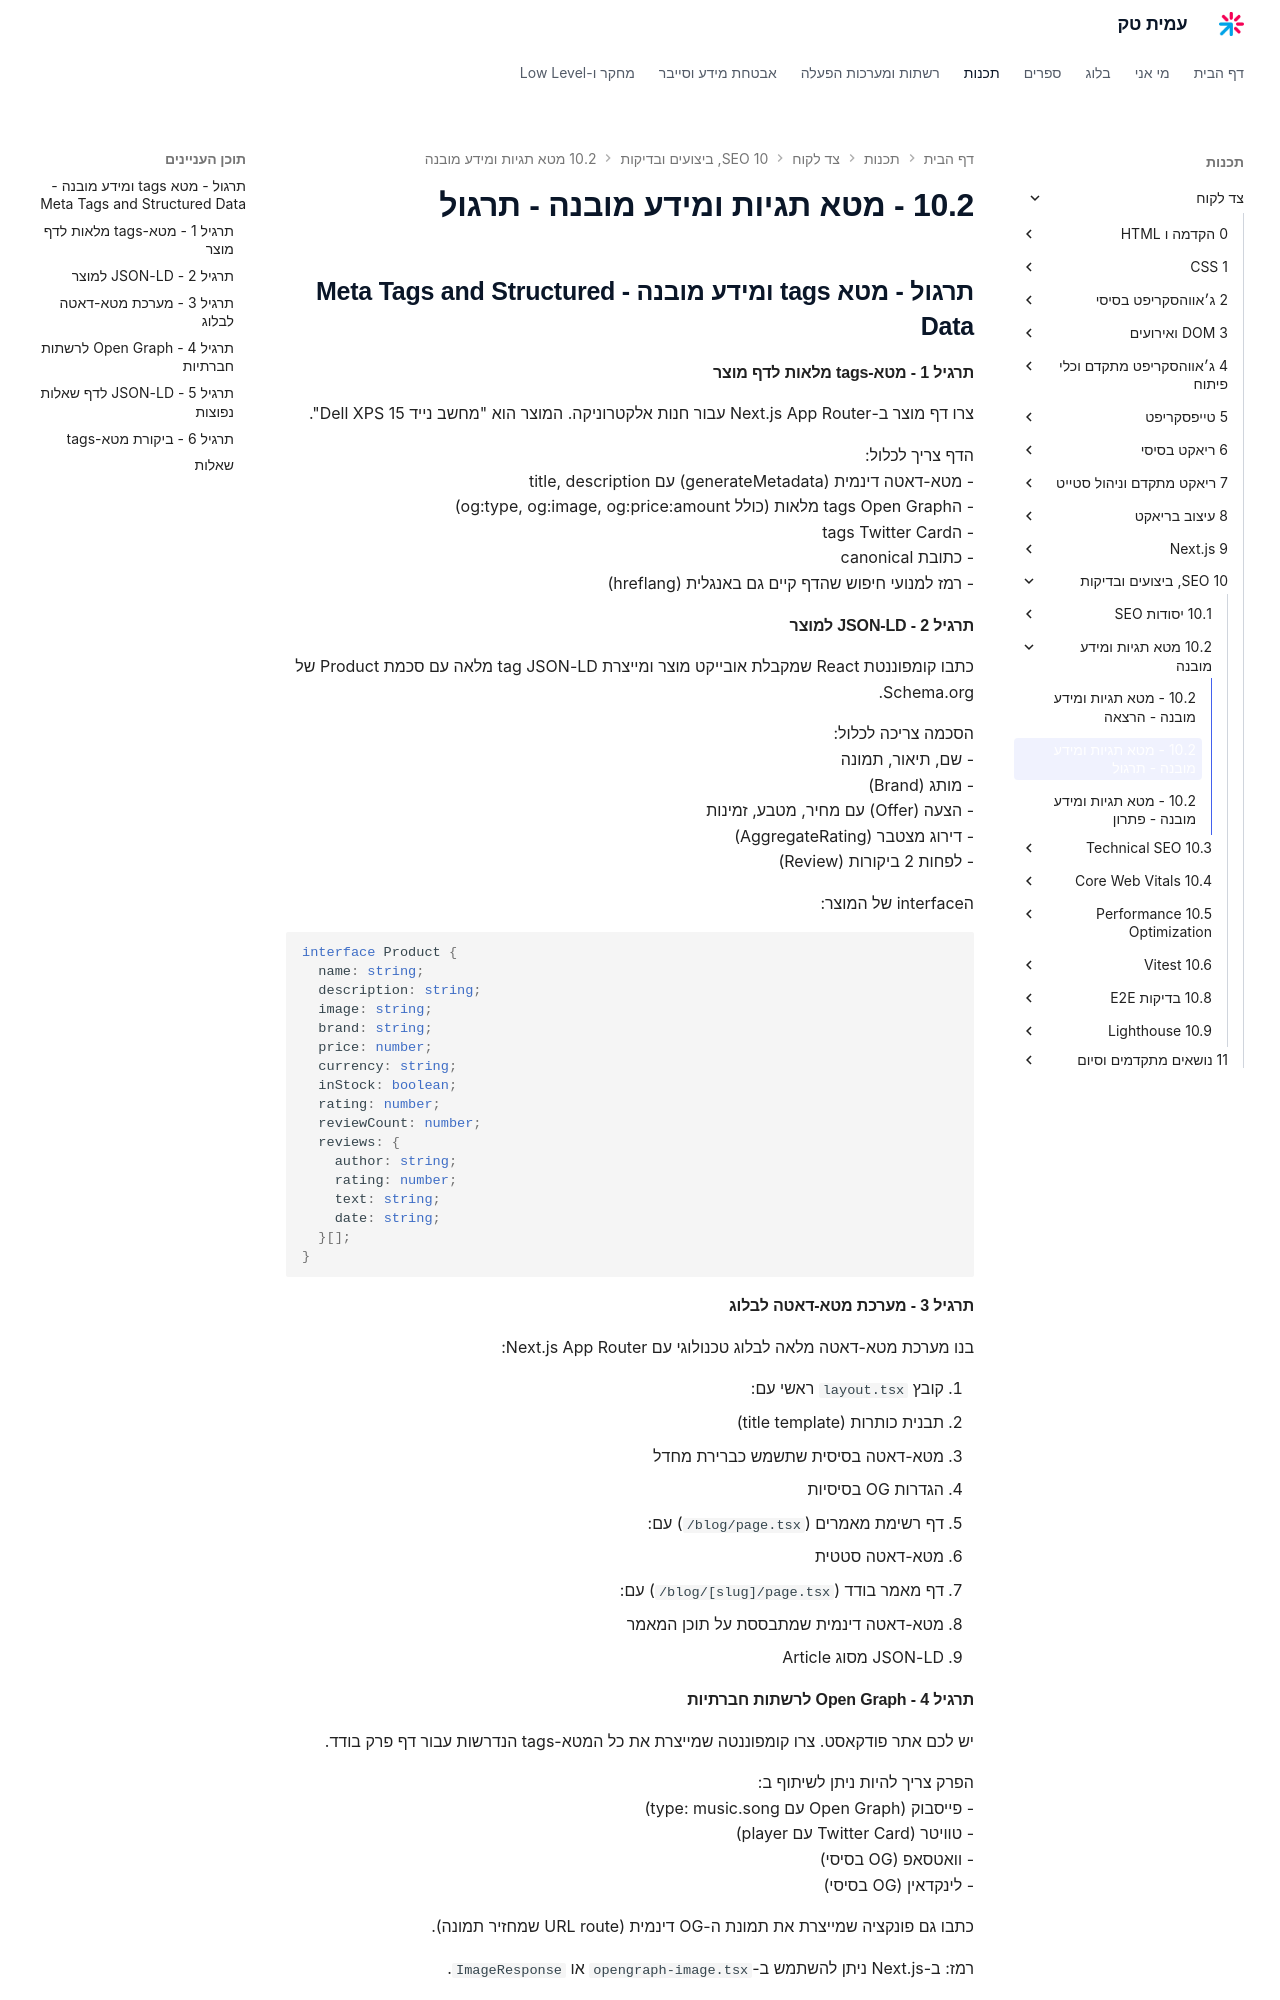

repository: AmitPinchasi/amittech · page: צד-לקוח/10 - SEO, ביצועים ובדיקות/10.2 - מטא תגיות ומידע מובנה/10.2 - מטא תגיות ומידע מובנה - תרגול/index.html · generator: mkdocs

## תרגול - מטא tags ומידע מובנה - Meta Tags and Structured Data

#### תרגיל 1 - מטא-tags מלאות לדף מוצר

צרו דף מוצר ב-Next.js App Router עבור חנות אלקטרוניקה. המוצר הוא "מחשב נייד Dell XPS 15".

הדף צריך לכלול:
- מטא-דאטה דינמית (generateMetadata) עם title, description
- הtags Open Graph מלאות (כולל og:type, og:image, og:price:amount)
- הtags Twitter Card
- כתובת canonical
- רמז למנועי חיפוש שהדף קיים גם באנגלית (hreflang)

#### תרגיל 2 - JSON-LD למוצר

כתבו קומפוננטת React שמקבלת אובייקט מוצר ומייצרת tag JSON-LD מלאה עם סכמת Product של Schema.org.

הסכמה צריכה לכלול:
- שם, תיאור, תמונה
- מותג (Brand)
- הצעה (Offer) עם מחיר, מטבע, זמינות
- דירוג מצטבר (AggregateRating)
- לפחות 2 ביקורות (Review)

הinterface של המוצר:

```tsx
interface Product {
  name: string;
  description: string;
  image: string;
  brand: string;
  price: number;
  currency: string;
  inStock: boolean;
  rating: number;
  reviewCount: number;
  reviews: {
    author: string;
    rating: number;
    text: string;
    date: string;
  }[];
}
```

#### תרגיל 3 - מערכת מטא-דאטה לבלוג

בנו מערכת מטא-דאטה מלאה לבלוג טכנולוגי עם Next.js App Router:

1. קובץ `layout.tsx` ראשי עם:
   - תבנית כותרות (title template)
   - מטא-דאטה בסיסית שתשמש כברירת מחדל
   - הגדרות OG בסיסיות

2. דף רשימת מאמרים (`/blog/page.tsx`) עם:
   - מטא-דאטה סטטית

3. דף מאמר בודד (`/blog/[slug]/page.tsx`) עם:
   - מטא-דאטה דינמית שמתבססת על תוכן המאמר
   - JSON-LD מסוג Article

#### תרגיל 4 - Open Graph לרשתות חברתיות

יש לכם אתר פודקאסט. צרו קומפוננטה שמייצרת את כל המטא-tags הנדרשות עבור דף פרק בודד.

הפרק צריך להיות ניתן לשיתוף ב:
- פייסבוק (Open Graph עם type: music.song)
- טוויטר (Twitter Card עם player)
- וואטסאפ (OG בסיסי)
- לינקדאין (OG בסיסי)

כתבו גם פונקציה שמייצרת את תמונת ה-OG דינמית (URL route שמחזיר תמונה).

רמז: ב-Next.js ניתן להשתמש ב-`opengraph-image.tsx` או `ImageResponse`.
